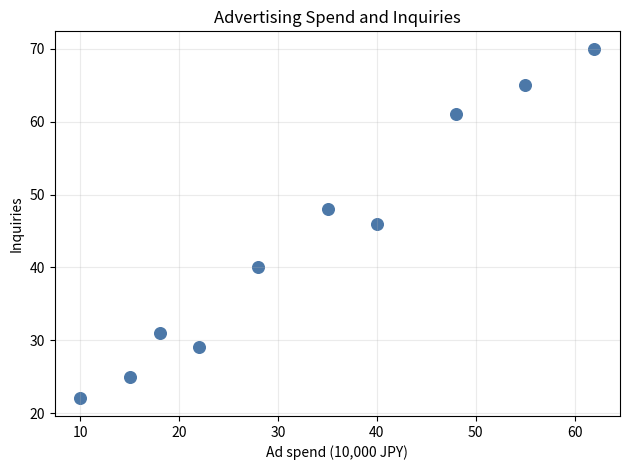

Write the Python code that produced this figure.
# -*- coding: utf-8 -*-
"""解答版：広告費と問い合わせ数の関係を散布図で確認する。"""
import matplotlib.pyplot as plt
ad_spend = [10,15,18,22,28,35,40,48,55,62]
inquiries = [22,25,31,29,40,48,46,61,65,70]
plt.scatter(ad_spend, inquiries, s=70, color="#4C78A8")
plt.title("Advertising Spend and Inquiries")
plt.xlabel("Ad spend (10,000 JPY)"); plt.ylabel("Inquiries")
plt.grid(alpha=0.25); plt.tight_layout(); plt.show()
